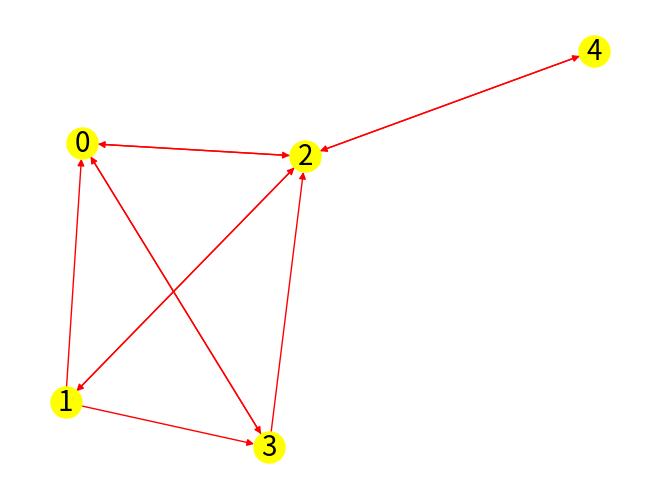
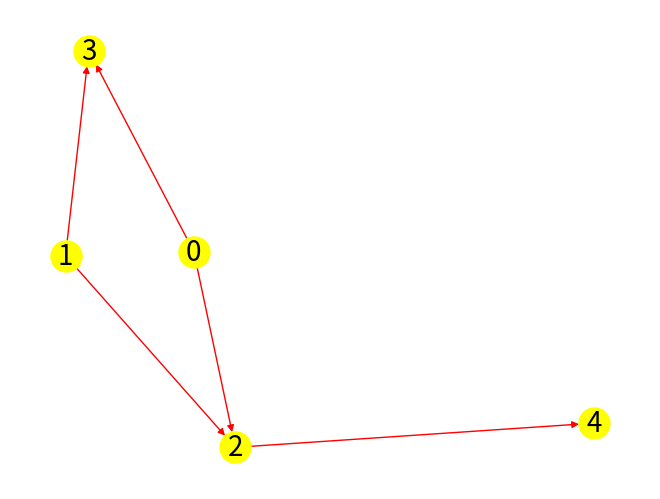

Source code (Python) for these figures, in order:
#!/usr/bin/env python3
# -*- coding: utf-8 -*-
"""
Created on Mon Aug 12 20:02:11 2024

@author: mirko
"""

import networkx as nx
import matplotlib.pyplot as plt

"""Ideare un algoritmo che dato un grafo G parzialmente orientato senza cicli
orientati ne orienta gli archi producendo un DAG. L’algoritmo deve avere
complessità O(n + m).
Progettare la funzione python che codifica l’algoritmo per orientare il grafo
G parzialmente orientato. Il grafo G è rappresentato tramite liste di adi-
acenza dove ad ogni nodo x, 0 <= x < n è associata una coppia di liste
(A, B).
• La lista A contiene i vicini di x raggiungibili tramite gli archi diretti
• La lista B contiene i vicini di x raggiungibili tramite gli archi non
diretti."""

#G=[[1],[0,3,2],[1,3],[1,2],]

G=[([ ]+[2,3] ),
   ([0,3]+[2]),
   ([]+[0,1,4]),
   ([2]+[0]),
   ([]+[2])]
g = nx.DiGraph()
# Aggiunta degli archi al grafo
for i, vicini in enumerate(G):
    if  not vicini :  # Nodo isolato
        g.add_node(i)
    else :
        for vicino in vicini:
          g.add_edge(i, vicino)
         
pos = nx.spring_layout(g, k=1, seed=42)
# Disegno del grafo
nx.draw(g,pos,edge_color="red", with_labels=True, node_color='yellow', node_size=500, font_size=20, font_color='black', arrows=True)
plt.show()


def orienta(G):
 G2 = [[] for _ in G]
 for u in range(len(G)):
  for v in G[u]:
     if u <= v:
       G2[u].append(v)
 return G2

print(G)

C=orienta(G)

g = nx.DiGraph()
# Aggiunta degli archi al grafo
for i, vicini in enumerate(C):
    if  not vicini :  # Nodo isolato
        g.add_node(i)
    else :
        for vicino in vicini:
         g.add_edge(i, vicino)
         
pos = nx.spring_layout(g, k=1, seed=50)
# Disegno del grafo
nx.draw(g,pos,edge_color="red", with_labels=True, node_color='yellow', node_size=500, font_size=20, font_color='black', arrows=True)
plt.show()

print(orienta(G))



"""Progettare un algoritmo che, dato un grafo diretto G, restituisce in tempo
O(n + m) una tripla di interi con nell’ordine: il numero di archi in avanti,
il numero di archi all’indietro ed il numero di archi di attraversamento che
si incontrano durante una sua visita a partire dal nodo 0."""

def typedge(v, G, visit, forward, backward, cross):
    visit[v] = 1  # Il nodo è ora in corso di visita (visiting)
    for u in G[v]:
        if visit[u] == 0:  # Nodo non visitato
            forward += 1  # Arco in avanti
            typedge(u, G, visit, forward, backward, cross)
        elif visit[u] == 1:  # Nodo già visitato ma ancora in corso di esplorazione
            backward += 1  # Arco all'indietro
        elif visit[u] == 2:  # Nodo già completamente visitato
            cross += 1  # Arco di attraversamento
    visit[v] = 2  # Il nodo è completamente visitato
    return forward, backward, cross

visit = [0] * len(G)  # 0: non visitato, 1: in corso di visita, 2: visitato
forward = 0
backward = 0
cross = 0
    
print(typedge(0, G, visit, forward, backward, cross))
    
    
